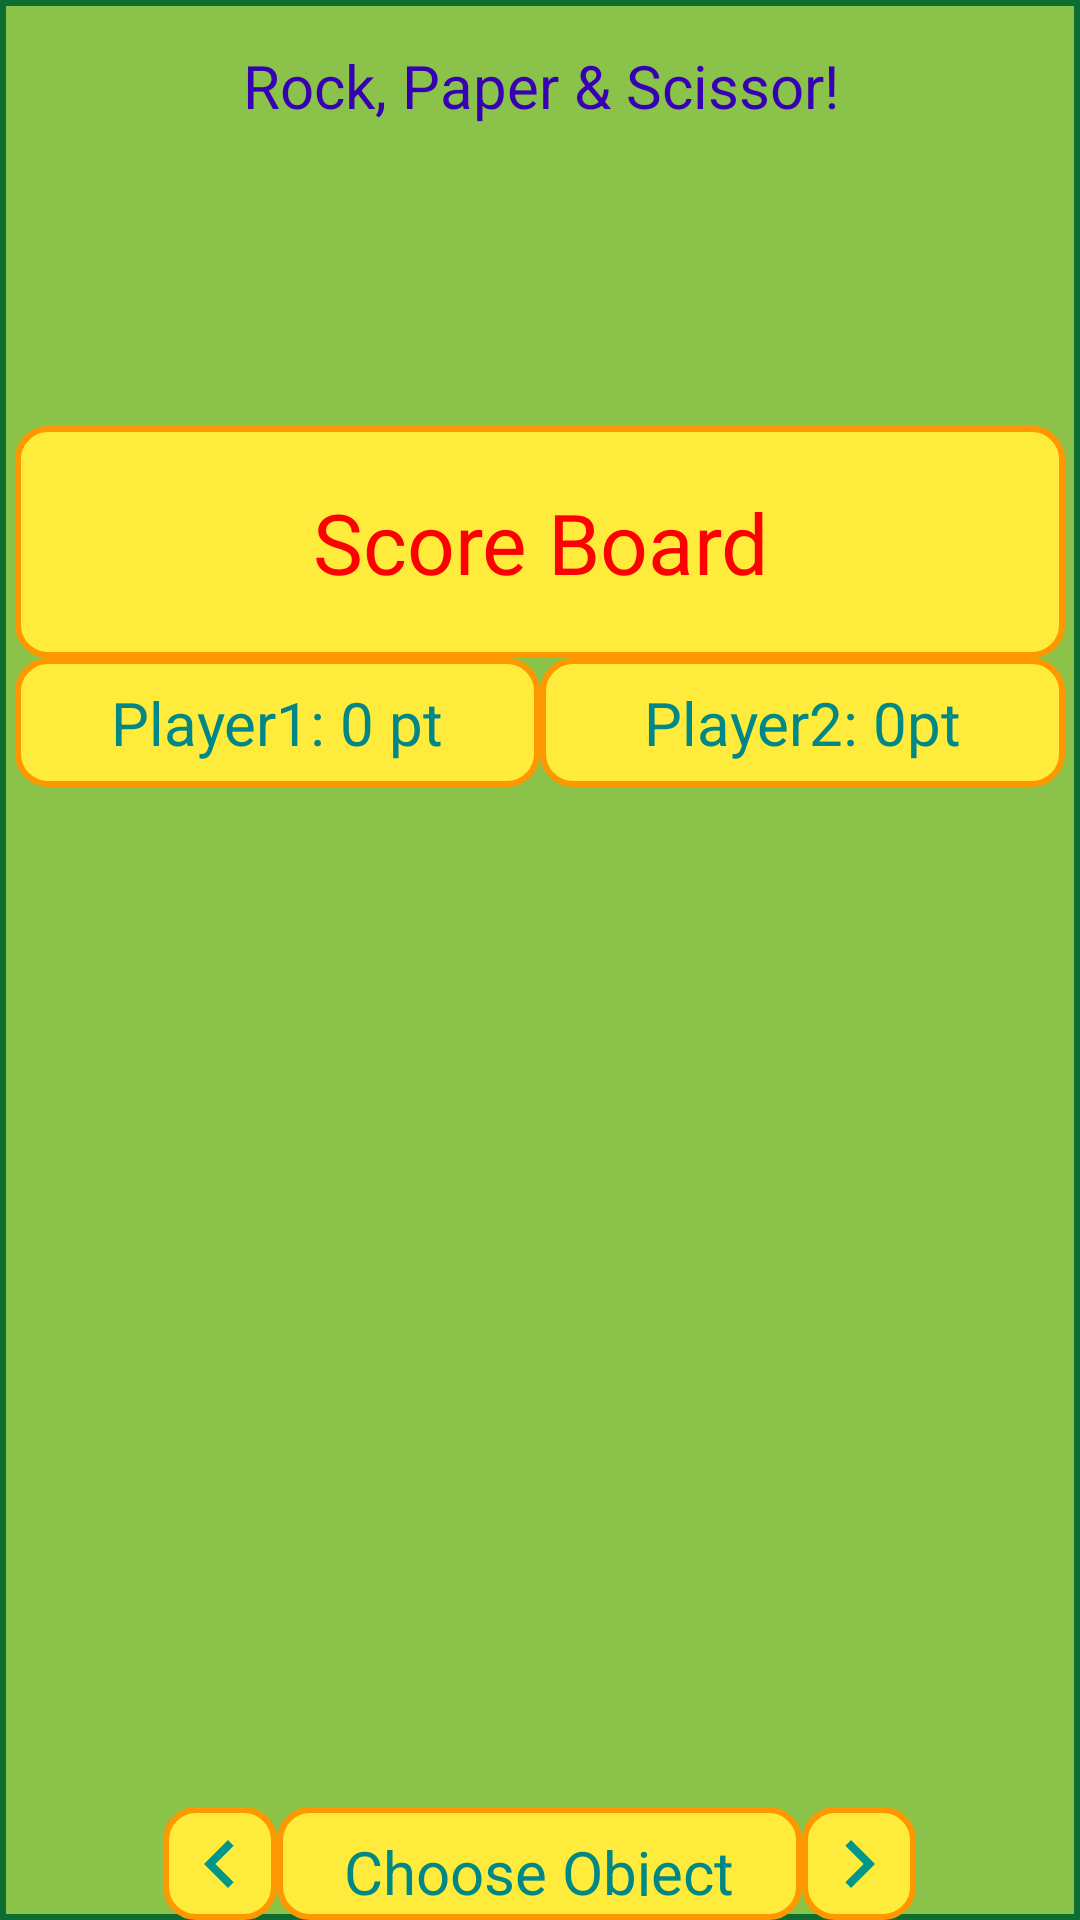

Produce the Android XML layout that renders to this screen, including the resource entries it uses.
<!-- AndroidManifest.xml: application theme Theme.RockPaperScissor -->
<!-- res/layout/activity_main.xml -->
<?xml version="1.0" encoding="utf-8"?>
<RelativeLayout xmlns:android="http://schemas.android.com/apk/res/android"
    xmlns:app="http://schemas.android.com/apk/res-auto"
    xmlns:tools="http://schemas.android.com/tools"
    android:layout_width="match_parent"
    android:layout_height="match_parent"
    android:background="@drawable/sbbg"
    tools:context=".MainActivity">

    <TextView
        android:id="@+id/title"
        android:layout_width="match_parent"
        android:layout_height="wrap_content"
        android:gravity="center"
        android:text="@string/app_name"
        android:layout_marginTop="15dp"
        android:textColor="@color/purple_700"
        android:textSize="20sp" />


    <LinearLayout
        android:id="@+id/Sbl"
        android:layout_width="wrap_content"
        android:layout_height="wrap_content"
        android:layout_below="@id/title"
        android:layout_centerHorizontal="true"
        android:layout_marginTop="100dp"
        android:orientation="vertical">

        <TextView
            android:id="@+id/scoreB"
            android:layout_width="350dp"
            android:layout_height="wrap_content"
            android:background="@drawable/ssbbg"
            android:gravity="center"
            android:padding="20dp"
            android:text="Score Board"
            android:textColor="#FF0000"
            android:textSize="28sp" />

        <LinearLayout
            android:layout_width="wrap_content"
            android:layout_height="wrap_content"
            android:orientation="horizontal">

            <TextView
                android:id="@+id/leftscore"
                android:layout_width="175dp"
                android:layout_height="wrap_content"
                android:background="@drawable/ssbbg"
                android:gravity="center"
                android:padding="8dp"
                android:text="Player1: 0 pt"
                android:textColor="@color/teal_700"
                android:textSize="20sp" />

            <TextView
                android:id="@+id/rightScore"
                android:layout_width="175dp"
                android:layout_height="wrap_content"
                android:background="@drawable/ssbbg"
                android:gravity="center"
                android:padding="8dp"
                android:text="Player2: 0pt"
                android:textColor="@color/teal_700"
                android:textSize="20sp" />
        </LinearLayout>
    </LinearLayout>


    <LinearLayout
        android:id="@+id/ivl"
        android:layout_width="match_parent"
        android:layout_height="wrap_content"
        android:layout_below="@id/Sbl"
        android:layout_marginTop="150dp"
        android:gravity="center"
        android:orientation="horizontal">

        <ImageView
            android:id="@+id/imageView"
            android:layout_width="170dp"
            android:layout_height="170dp"

             />

        <ImageView
            android:id="@+id/imageView2"
            android:layout_width="170dp"
            android:layout_height="170dp"
             />
    </LinearLayout>

    <LinearLayout
       android:id="@+id/promptl"
       android:layout_width="match_parent"
       android:layout_height="wrap_content"
       android:layout_below="@id/ivl"
       android:gravity="center"
       android:orientation="horizontal"
       android:layout_marginTop="20dp">

       <ImageButton
           android:id="@+id/prev"
           android:layout_width="wrap_content"
           android:layout_height="match_parent"
           android:padding="3dp"
           android:background="@drawable/ssbbg"
           android:src="@drawable/prev"/>

       <TextView
           android:id="@+id/prompt"
           android:layout_width="175dp"
           android:layout_height="wrap_content"
           android:background="@drawable/ssbbg"
           android:gravity="center"
           android:padding="8dp"
           android:text="Choose Object"
           android:textColor="@color/teal_700"
           android:textSize="20sp"
           android:layout_centerHorizontal="true"
           android:layout_below="@id/imageView"/>

       <ImageButton
           android:id="@+id/next"
           android:layout_width="wrap_content"
           android:layout_height="match_parent"
           android:background="@drawable/ssbbg"
           android:padding="3dp"
           android:src="@drawable/next"/>

   </LinearLayout>

    <Button
        android:id="@+id/play"
        android:layout_width="wrap_content"
        android:layout_height="wrap_content"
        android:layout_below="@id/promptl"
        android:layout_centerHorizontal="true"
        android:layout_marginTop="20dp"
        android:background="@drawable/ssbbg"
        android:gravity="center"
        android:padding="8dp"
        android:text="Play"
        android:textColor="#009688"
        app:backgroundTint="#FFEB3B" />

    <Button
        android:id="@+id/reset"
        android:layout_width="wrap_content"
        android:layout_height="wrap_content"
        android:layout_below="@id/play"
        android:layout_centerHorizontal="true"
        android:layout_marginTop="20dp"
        android:background="@drawable/ssbbg"
        android:gravity="center"
        android:padding="8dp"
        android:text="Reset"
        android:textColor="#009688"
        app:backgroundTint="#FFEB3B" />


</RelativeLayout>
<!-- resources referenced by this layout -->
<resources>
  <!-- drawable next (drawable) -->
  <vector android:height="32dp" android:tint="#009688"
      android:viewportHeight="24" android:viewportWidth="24"
      android:width="32dp" xmlns:android="http://schemas.android.com/apk/res/android">
      <path android:fillColor="@android:color/white" android:pathData="M10,6L8.59,7.41 13.17,12l-4.58,4.59L10,18l6,-6z"/>
  </vector>
  <!-- drawable prev (drawable) -->
  <vector android:height="32dp" android:tint="#009688"
      android:viewportHeight="24" android:viewportWidth="24"
      android:width="32dp" xmlns:android="http://schemas.android.com/apk/res/android">
      <path android:fillColor="@color/white" android:pathData="M15.41,7.41L14,6l-6,6 6,6 1.41,-1.41L10.83,12z"/>
  </vector>
  <!-- drawable sbbg (drawable) -->
  <?xml version="1.0" encoding="utf-8"?>
  <shape xmlns:android="http://schemas.android.com/apk/res/android">
  
  
  
      <stroke
          android:width="2dp"
          android:color="#0E6E31"
          />
  
      <solid
          android:color="#8BC34A"/>
  
  </shape>
  <!-- drawable ssbbg (drawable) -->
  <?xml version="1.0" encoding="utf-8"?>
  <shape xmlns:android="http://schemas.android.com/apk/res/android">
  
  
  
      <stroke
          android:width="2dp"
          android:color="#FF9800"
          />
  
      <solid
          android:color="#FFEB3B"/>
      <corners
          android:radius="10dp" />
  
  
  </shape>
  <string name="app_name">Rock, Paper &amp; Scissor!</string>
  <style name="Theme.RockPaperScissor" parent="Theme.MaterialComponents.Light.NoActionBar">
          
          <item name="colorPrimary">@color/purple_500</item>
          <item name="colorPrimaryVariant">#4CAF50</item>
          <item name="colorOnPrimary">@color/white</item>
          
          <item name="colorSecondary">@color/teal_200</item>
          <item name="colorSecondaryVariant">@color/teal_700</item>
          <item name="colorOnSecondary">@color/black</item>
          
          <item name="android:statusBarColor" tools:targetApi="l">?attr/colorPrimaryVariant</item>
          
      </style>
  <!-- not gathered from this repository: default colours our renderer supplied (Android Studio template values) -->
  <color name="purple_500">#FF6200EE</color>
  <color name="purple_700">#FF3700B3</color>
  <color name="teal_200">#FF03DAC5</color>
  <color name="teal_700">#FF018786</color>
  <color name="black">#FF000000</color>
  <color name="white">#FFFFFFFF</color>
</resources>
